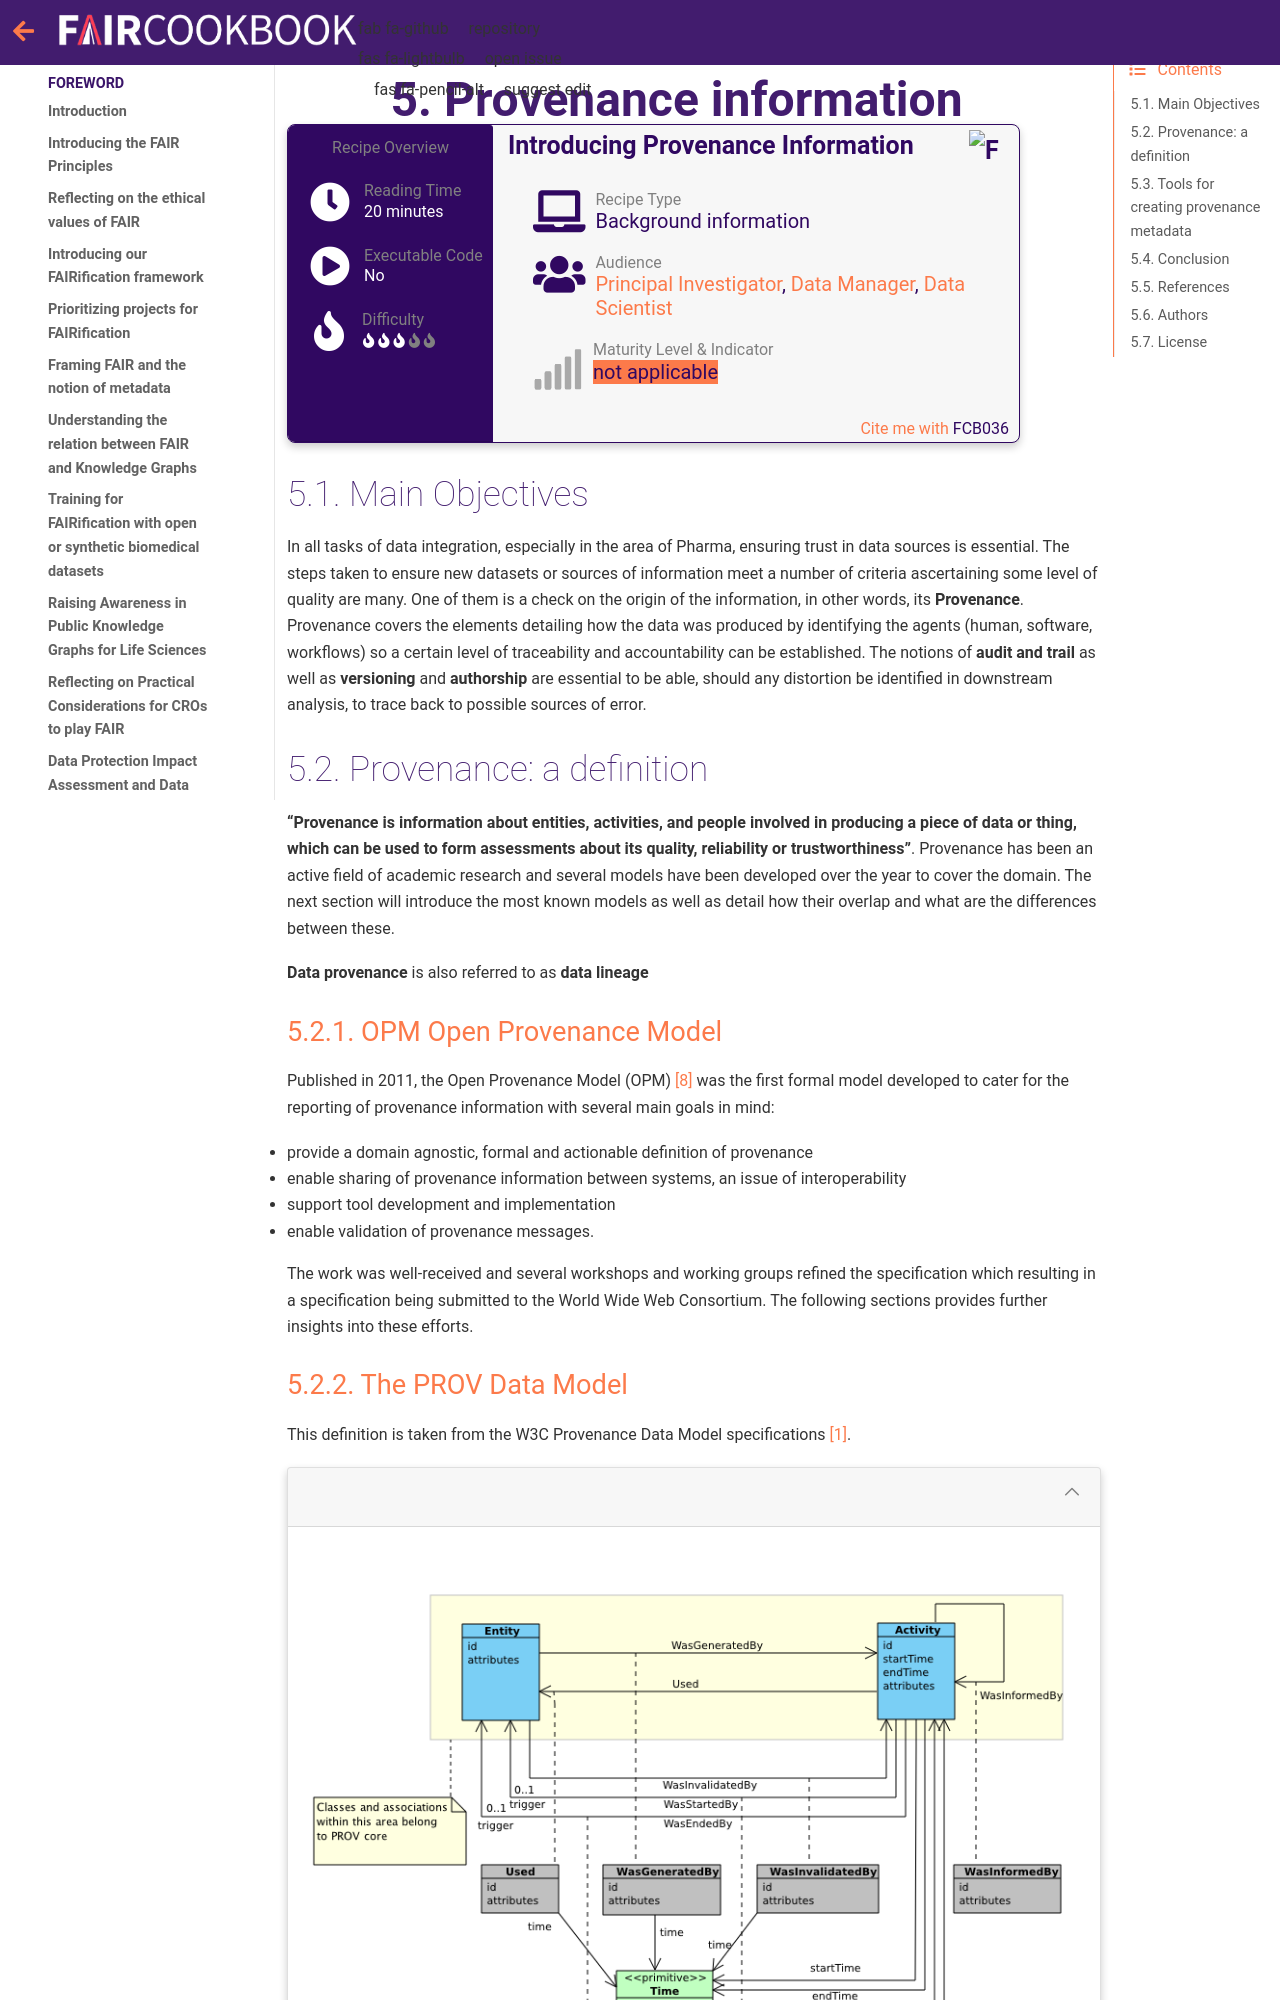

repository: FAIRplus/the-fair-cookbook · page: content/recipes/reusability/provenance.html · generator: jekyll

(fcb-reusability-provenance)=
# Provenance information


````{panels_fairplus}
:identifier_text: FCB036
:identifier_link: 'https://w3id.org/faircookbook/FCB036'
:difficulty_level: 3
:recipe_type: background_information
:reading_time_minutes: 20
:intended_audience: principal_investigator, data_manager, data_scientist  
:maturity_level: 0
:maturity_indicator: 0
:has_executable_code: nope
:recipe_name: Introducing Provenance Information
```` 





## Main Objectives

In all tasks of data integration, especially in the area of Pharma, ensuring trust in data sources is essential.
The steps taken to ensure new datasets or sources of information meet a number of criteria ascertaining some level of 
quality are many. One of them is a check on the origin of the information, in other words, its **Provenance**. 
Provenance covers the elements detailing how the data was produced by identifying the agents 
(human, software, workflows) so a certain level of traceability and accountability can be established. 
The notions of **audit and trail** as well as **versioning** and **authorship** are essential to be able, 
should any distortion be identified in downstream analysis, to trace back to possible sources of error.


## Provenance: a definition

**"Provenance is information about entities, activities, and people involved in producing a piece of data or thing, 
which can be used to form assessments about its quality, reliability or trustworthiness"**. 
Provenance has been an active field of academic research and several models have been developed over the year to cover the domain.
The next section will introduce the most known models as well as detail how their overlap and what are the differences between these.

**Data provenance** is also referred to as **data lineage** 


### OPM Open Provenance Model

Published in 2011, the Open Provenance Model (OPM) {footcite}`MOREAU2011743` was the first formal model developed
to cater for the reporting of provenance information with several main goals in mind:
- provide a domain agnostic, formal and actionable definition of provenance
- enable sharing of provenance information between systems, an issue of interoperability
- support tool development and implementation
- enable validation of provenance messages.

The work was well-received and several workshops and working groups refined the specification which resulting in a
specification being submitted to the World Wide Web Consortium.
The following sections provides further insights into these efforts.


### The PROV Data Model
This definition is taken from the W3C Provenance Data Model specifications {footcite}`provdm`.

````{dropdown}
:open:
```{figure} prov-dm-overview.png
---
width: 800px
name: prov-dm-overview
alt: Overview of the Provenance Data Model main classes
---
Overview of the Provenance Data Model main classes.
```
````
